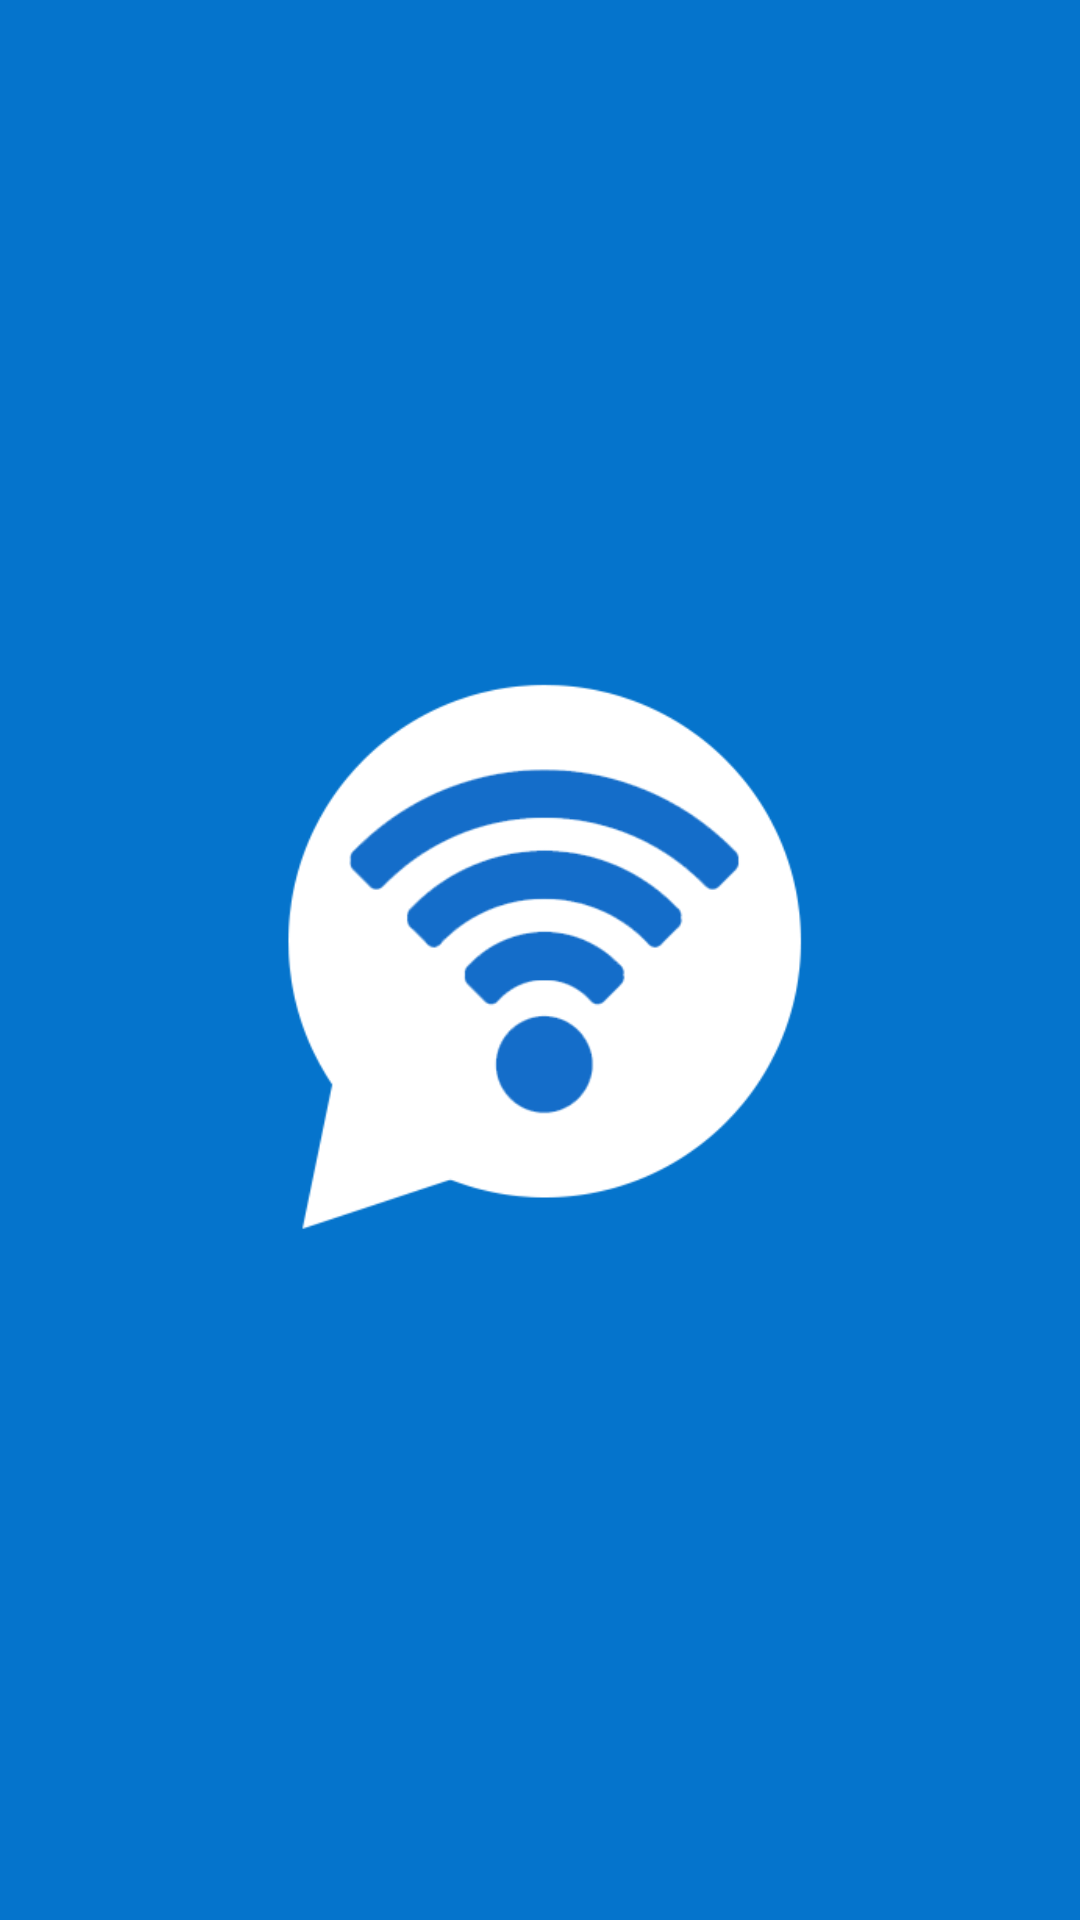

The Android layout XML behind this screen, and the referenced resources:
<!-- AndroidManifest.xml: application theme AppTheme -->
<!-- res/layout/activity_splash_screen.xml -->
<?xml version="1.0" encoding="utf-8"?>
<FrameLayout xmlns:android="http://schemas.android.com/apk/res/android"
    android:layout_height="match_parent"
    android:layout_width="match_parent"
    android:background="@color/splashScreenBackground">

    <ImageView
        android:id="@+id/imageview_splashscreen"
        android:layout_height="@dimen/logo_height"
        android:layout_width="@dimen/logo_width"
        android:src="@drawable/wichat"
        android:layout_gravity="center" >

    </ImageView>

</FrameLayout>
<!-- resources referenced by this layout -->
<resources>
  <color name="splashScreenBackground">#0574CC</color>
  <dimen name="logo_height">200dp</dimen>
  <dimen name="logo_width">200dp</dimen>
  <!-- drawable wichat: png bitmap (drawable, 32144 bytes) -->
  <style name="AppTheme" parent="Theme.AppCompat.Light.DarkActionBar">
          
          <item name="colorPrimary">@color/colorPrimary</item>
          <item name="colorPrimaryDark">@color/colorPrimaryDark</item>
          <item name="colorAccent">@color/colorAccent</item>
      </style>
  <color name="colorPrimary">#3F51B5</color>
  <color name="colorPrimaryDark">#303F9F</color>
  <color name="colorAccent">#FF4081</color>
</resources>
